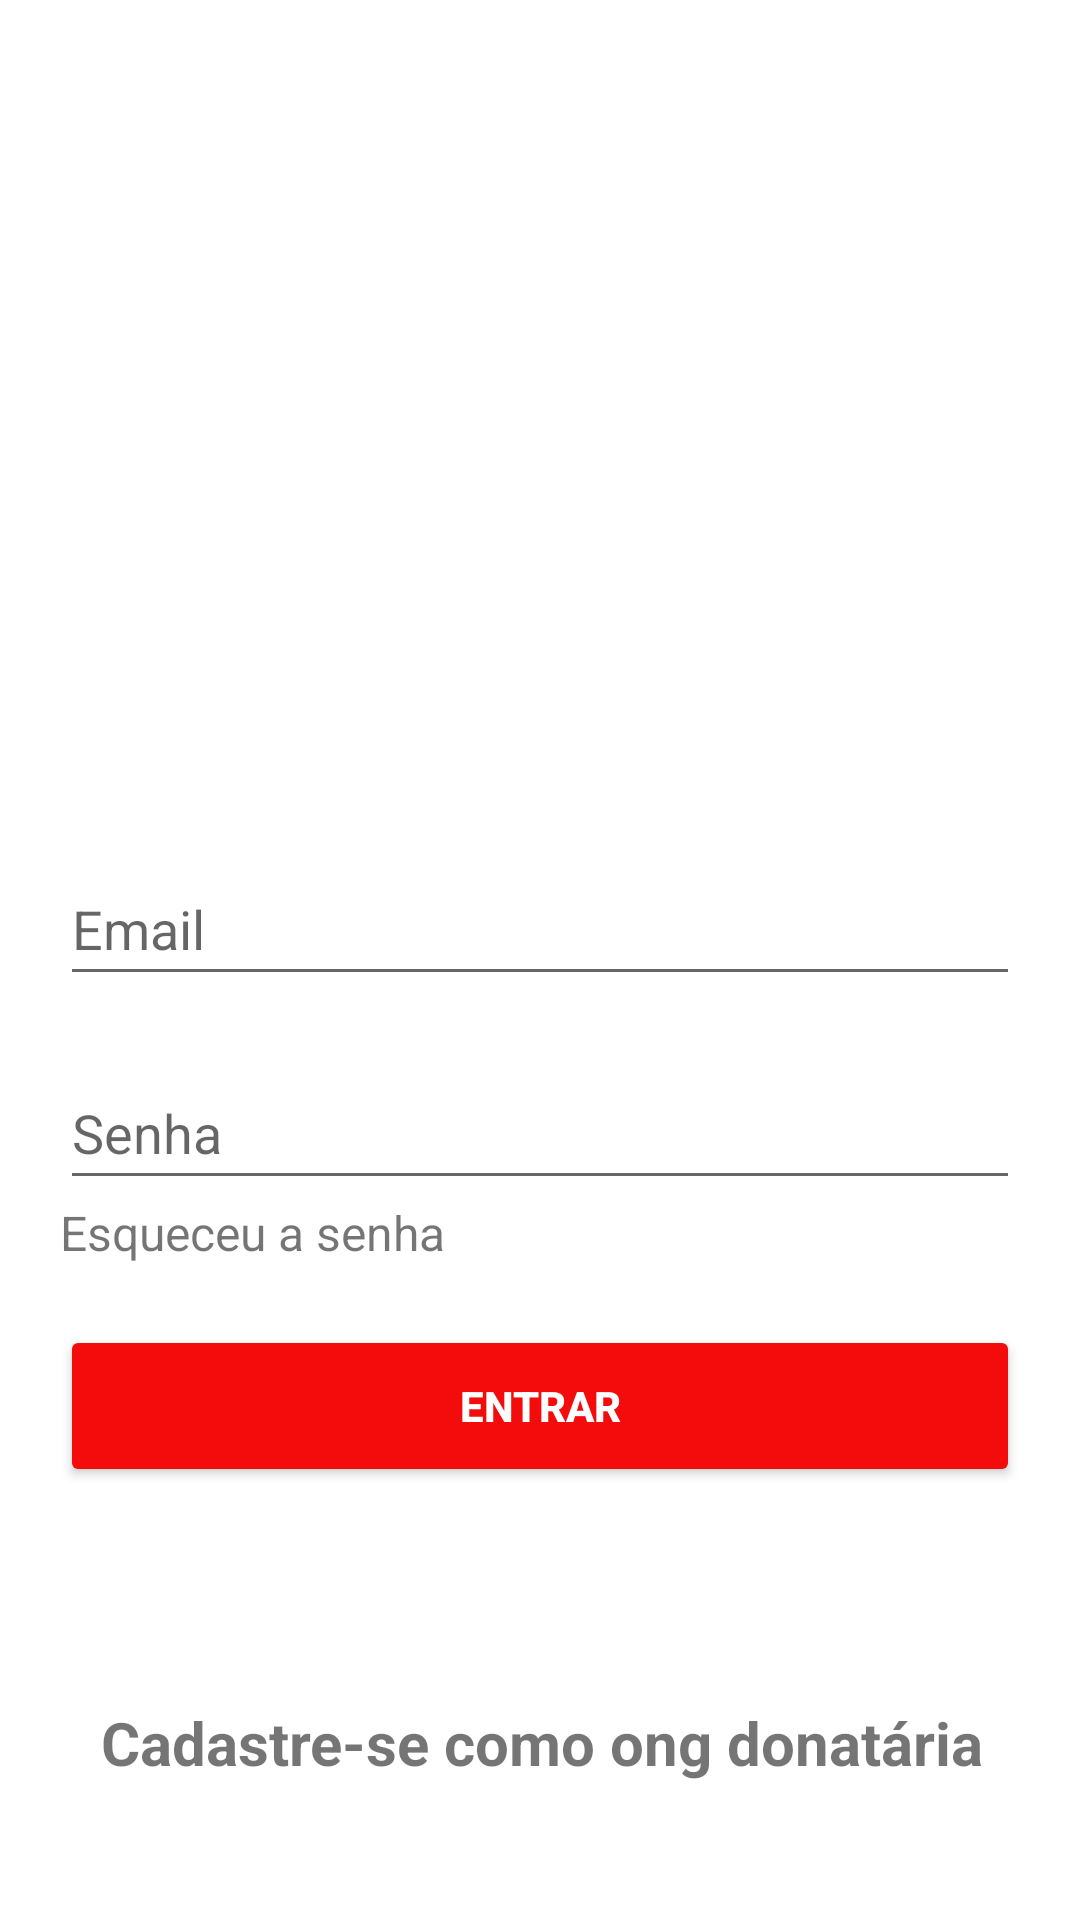

Produce the Android XML layout that renders to this screen, including the resource entries it uses.
<!-- AndroidManifest.xml: application theme Theme.ProjetoSolidar -->
<!-- res/layout/activity_login_geral.xml -->
<?xml version="1.0" encoding="utf-8"?>
<ScrollView
    xmlns:android="http://schemas.android.com/apk/res/android"
    xmlns:app="http://schemas.android.com/apk/res-auto"
    xmlns:tools="http://schemas.android.com/tools"
    android:layout_width="match_parent"
    android:layout_height="match_parent"
    android:fillViewport="true">

    <androidx.constraintlayout.widget.ConstraintLayout
        android:layout_width="match_parent"
        android:layout_height="wrap_content">

        <ImageView
            android:id="@+id/logo_solidar"
            android:layout_width="250dp"
            android:layout_height="200dp"
            android:layout_marginTop="64dp"
            android:src="@drawable/logo_solidar_vermelho"
            app:layout_constraintEnd_toEndOf="parent"
            app:layout_constraintStart_toStartOf="parent"
            app:layout_constraintTop_toTopOf="parent" />

        <EditText
            android:id="@+id/entrar_email"
            android:layout_width="match_parent"
            android:layout_height="wrap_content"
            android:layout_margin="20dp"
            android:hint="@string/email"
            android:inputType="textWebEmailAddress"
            android:minHeight="48dp"
            app:layout_constraintEnd_toStartOf="parent"
            app:layout_constraintTop_toBottomOf="@id/logo_solidar"
            android:importantForAutofill="no" />

        <EditText
            android:id="@+id/senha_email"
            android:layout_width="match_parent"
            android:layout_height="wrap_content"
            android:layout_margin="20dp"
            android:hint="@string/senha"
            android:importantForAutofill="no"
            android:inputType="textAutoComplete"
            android:minHeight="48dp"
            app:layout_constraintEnd_toStartOf="parent"
            app:layout_constraintTop_toBottomOf="@id/entrar_email" />

        <TextView
            android:id="@+id/esqueceu_senha"
            android:layout_width="wrap_content"
            android:layout_height="wrap_content"
            android:layout_marginStart="20dp"
            android:text="@string/esqueceu_a_senha"
            android:textSize="16sp"
            app:layout_constraintStart_toStartOf="parent"
            app:layout_constraintTop_toBottomOf="@id/senha_email" />

        <Button
            android:id="@+id/botao_entrar"
            android:layout_width="match_parent"
            android:layout_height="54dp"
            android:layout_margin="20dp"
            android:backgroundTint="#F40C0C"
            android:text="@string/entrar"
            android:textColor="@color/white"
            android:textStyle="bold"
            app:layout_constraintStart_toStartOf="parent"
            app:layout_constraintTop_toBottomOf="@id/esqueceu_senha" />

        <Button
            android:id="@+id/btnCadDonatario"
            android:layout_width="362dp"
            android:layout_height="54dp"
            android:layout_marginBottom="32dp"
            android:background="@null"
            android:backgroundTint="@null"
            android:text="@string/cadastre_se_como_ong_donat_ria"
            android:textAppearance="@style/TextAppearance.AppCompat.Small"
            android:textColor="@color/cinzaEscuro"
            android:textSize="20sp"
            android:textStyle="bold"
            app:layout_constraintBottom_toBottomOf="parent"
            app:layout_constraintEnd_toEndOf="parent"
            app:layout_constraintHorizontal_bias="0.494"
            app:layout_constraintStart_toStartOf="parent" />

        

    </androidx.constraintlayout.widget.ConstraintLayout>

</ScrollView>
<!-- resources referenced by this layout -->
<resources>
  <color name="white">#FFFFFFFF</color>
  <string name="cadastre_se_como_ong_donat_ria">Cadastre-se como ong donatária</string>
  <string name="email">Email</string>
  <string name="entrar">Entrar</string>
  <string name="esqueceu_a_senha">Esqueceu a senha</string>
  <string name="senha">Senha</string>
  <style name="Theme.ProjetoSolidar" parent="Theme.MaterialComponents.DayNight.NoActionBar">
          
          <item name="colorPrimary">@color/purple_500</item>
          <item name="colorPrimaryVariant">@color/purple_700</item>
          <item name="colorOnPrimary">@color/white</item>
          
          <item name="colorSecondary">@color/teal_200</item>
          <item name="colorSecondaryVariant">@color/teal_700</item>
          <item name="colorOnSecondary">@color/black</item>
          
          <item name="android:statusBarColor" tools:targetApi="l">?attr/colorPrimaryVariant</item>
          
      </style>
  <color name="purple_500">#FF6200EE</color>
  <color name="purple_700">#FF3700B3</color>
  <color name="teal_200">#FF03DAC5</color>
  <color name="teal_700">#FF018786</color>
  <color name="black">#FF000000</color>
</resources>
